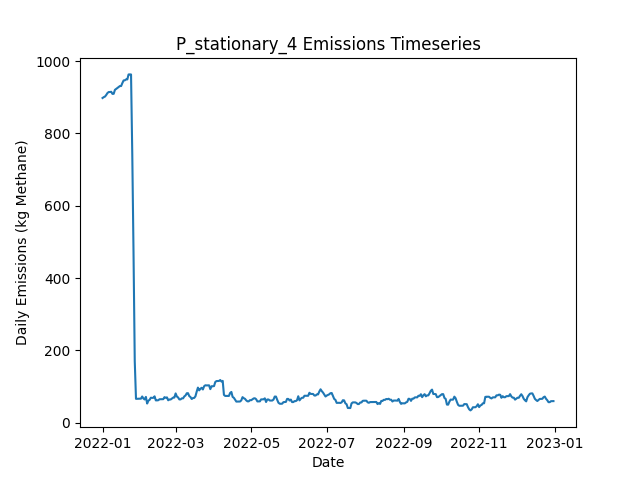

The data file committed next to this chart (first rows):
Date, Daily Emissions (Kg Methane), Daily Mitigable Emissions (Kg Methane), Daily Non-Mitigable Emissions (Kg Methan…, Daily Cost ($), Active Leaks, New Leaks, Leaks Repaired, Leaks Naturally Repaired, Leaks Tagged, Daily Repair Cost ($), Daily Natural Repair Cost ($), stationary Deployment Cost ($), stationary Sites flagged for Follow-Up, stationary Leaks tagged for repair, stationary Sites Visited, stationary Travel Time (Minutes), stationary Survey Time (Minutes), OGI_FU Deployment Cost ($), OGI_FU Sites flagged for Follow-Up, OGI_FU Leaks tagged for repair, OGI_FU Sites Visited, OGI_FU Travel Time (Minutes), OGI_FU Survey Time (Minutes)
2022-01-01, 897.8, 897.8, 0, 6030, 348, 348, 0, 0, 0.00000, 0.00000, 0.00000, 6030, 0, , 10, 0, 0, 0.00000, , 0, 0, 0, 0
2022-01-02, 900.3, 900.3, 0, 30, 348, 1, 0, 1, 0.00000, 0.00000, 200, 30, 0, , 10, 0, 0, 0.00000, , 0, 0, 0, 0
2022-01-03, 901.8, 901.8, 0, 30, 349, 1, 0, 0, 0.00000, 0.00000, 0.00000, 30, 0, , 10, 0, 0, 0.00000, , 0, 0, 0, 0
2022-01-04, 906.3, 906.3, 0, 30, 350, 1, 0, 0, 0.00000, 0.00000, 0.00000, 30, 0, , 10, 0, 0, 0.00000, , 0, 0, 0, 0
2022-01-05, 911.7, 911.7, 0, 30, 352, 2, 0, 0, 0.00000, 0.00000, 0.00000, 30, 0, , 10, 0, 0, 0.00000, , 0, 0, 0, 0
2022-01-06, 914.4, 914.4, 0, 30, 353, 1, 0, 0, 0.00000, 0.00000, 0.00000, 30, 0, , 10, 0, 0, 0.00000, , 0, 0, 0, 0
2022-01-07, 914.4, 914.4, 0, 30, 353, 0, 0, 0, 0.00000, 0.00000, 0.00000, 30, 0, , 10, 0, 0, 0.00000, , 0, 0, 0, 0
2022-01-08, 915, 915, 0, 30, 352, 1, 0, 2, 0.00000, 0.00000, 400, 30, 0, , 10, 0, 0, 0.00000, , 0, 0, 0, 0
2022-01-09, 909.2, 909.2, 0, 30, 352, 1, 0, 1, 0.00000, 0.00000, 200, 30, 0, , 10, 0, 0, 0.00000, , 0, 0, 0, 0
2022-01-10, 909.4, 909.4, 0, 1030, 353, 2, 0, 1, 58, 0.00000, 200, 30, 10, , 10, 0, 0, 1000, , 58, 3, 120, 360
2022-01-11, 920.4, 920.4, 0, 1030, 355, 2, 0, 0, 69, 0.00000, 0.00000, 30, 0, , 10, 0, 0, 1000, , 69, 3, 120, 360
2022-01-12, 922.8, 922.8, 0, 1030, 355, 1, 0, 1, 56, 0.00000, 200, 30, 0, , 10, 0, 0, 1000, , 56, 3, 120, 360
2022-01-13, 925.5, 925.5, 0, 530, 356, 1, 0, 0, 23, 0.00000, 0.00000, 30, 0, , 10, 0, 0, 500, , 23, 1, 30, 120
2022-01-14, 928.2, 928.2, 0, 30, 357, 1, 0, 0, 0.00000, 0.00000, 0.00000, 30, 0, , 10, 0, 0, 0.00000, , 0, 0, 0, 0
2022-01-15, 930.9, 930.9, 0, 30, 358, 1, 0, 0, 0.00000, 0.00000, 0.00000, 30, 0, , 10, 0, 0, 0.00000, , 0, 0, 0, 0
2022-01-16, 930.9, 930.9, 0, 30, 358, 0, 0, 0, 0.00000, 0.00000, 0.00000, 30, 0, , 10, 0, 0, 0.00000, , 0, 0, 0, 0
2022-01-17, 939.2, 939.2, 0, 30, 359, 1, 0, 0, 0.00000, 0.00000, 0.00000, 30, 0, , 10, 0, 0, 0.00000, , 0, 0, 0, 0
2022-01-18, 946.3, 946.3, 0, 30, 361, 2, 0, 0, 0.00000, 0.00000, 0.00000, 30, 0, , 10, 0, 0, 0.00000, , 0, 0, 0, 0
2022-01-19, 946.8, 946.8, 0, 1030, 362, 1, 0, 0, 61, 0.00000, 0.00000, 30, 10, , 10, 0, 0, 1000, , 61, 3, 120, 360
2022-01-20, 949.2, 949.2, 0, 1030, 362, 1, 0, 1, 58, 0.00000, 200, 30, 0, , 10, 0, 0, 1000, , 58, 3, 120, 360
2022-01-21, 949.2, 949.2, 0, 1030, 362, 0, 0, 0, 69, 0.00000, 0.00000, 30, 0, , 10, 0, 0, 1000, , 69, 3, 120, 360
2022-01-22, 962.8, 962.8, 0, 530, 365, 3, 0, 0, 21, 0.00000, 0.00000, 30, 0, , 10, 0, 0, 500, , 21, 1, 30, 120
2022-01-23, 963.1, 963.1, 0, 30, 366, 1, 0, 0, 0.00000, 0.00000, 0.00000, 30, 0, , 10, 0, 0, 0.00000, , 0, 0, 0, 0
2022-01-24, 962.8, 962.8, 0, 30, 365, 0, 0, 1, 0.00000, 0.00000, 200, 30, 0, , 10, 0, 0, 0.00000, , 0, 0, 0, 0
2022-01-25, 742.3, 742.3, 0, 14430, 293, 0, 72, 0, 0.00000, 14400, 0.00000, 30, 0, , 10, 0, 0, 0.00000, , 0, 0, 0, 0
2022-01-26, 472.1, 472.1, 0, 15430, 217, 1, 77, 0, 0.00000, 15400, 0.00000, 30, 0, , 10, 0, 0, 0.00000, , 0, 0, 0, 0
2022-01-27, 170.3, 170.3, 0, 17630, 128, 1, 88, 2, 0.00000, 17600, 400, 30, 0, , 10, 0, 0, 0.00000, , 0, 0, 0, 0
2022-01-28, 66.14, 66.14, 0, 8230, 94, 2, 36, 0, 5, 7200, 0.00000, 30, 10, , 10, 0, 0, 1000, , 5, 3, 120, 360
2022-01-29, 66.36, 66.36, 0, 1030, 95, 1, 0, 0, 3, 0.00000, 0.00000, 30, 0, , 10, 0, 0, 1000, , 3, 3, 120, 360
2022-01-30, 66.36, 66.36, 0, 1030, 95, 0, 0, 0, 2, 0.00000, 0.00000, 30, 0, , 10, 0, 0, 1000, , 2, 3, 120, 360
2022-01-31, 66.59, 66.59, 0, 530, 96, 1, 0, 0, 1, 0.00000, 0.00000, 30, 0, , 10, 0, 0, 500, , 1, 1, 30, 120
2022-02-01, 66.59, 66.59, 0, 30, 96, 0, 0, 0, 0.00000, 0.00000, 0.00000, 30, 0, , 10, 0, 0, 0.00000, , 0, 0, 0, 0
2022-02-02, 72.62, 72.62, 0, 30, 97, 1, 0, 0, 0.00000, 0.00000, 0.00000, 30, 0, , 10, 0, 0, 0.00000, , 0, 0, 0, 0
2022-02-03, 67.03, 67.03, 0, 430, 94, 0, 2, 1, 0.00000, 400, 200, 30, 0, , 10, 0, 0, 0.00000, , 0, 0, 0, 0
2022-02-04, 64.35, 64.35, 0, 230, 93, 0, 1, 0, 0.00000, 200, 0.00000, 30, 0, , 10, 0, 0, 0.00000, , 0, 0, 0, 0
2022-02-05, 71.5, 71.5, 0, 230, 95, 3, 1, 0, 0.00000, 200, 0.00000, 30, 0, , 10, 0, 0, 0.00000, , 0, 0, 0, 0
2022-02-06, 53.18, 53.18, 0, 1830, 90, 0, 4, 1, 1, 800, 200, 30, 10, , 10, 0, 0, 1000, , 1, 3, 120, 360
2022-02-07, 61, 61, 0, 1030, 92, 3, 0, 1, 3, 0.00000, 200, 30, 0, , 10, 0, 0, 1000, , 3, 3, 120, 360
2022-02-08, 63.46, 63.46, 0, 1030, 92, 1, 0, 1, 5, 0.00000, 200, 30, 0, , 10, 0, 0, 1000, , 5, 3, 120, 360
2022-02-09, 69.27, 69.27, 0, 530, 92, 1, 0, 1, 0.00000, 0.00000, 200, 30, 0, , 10, 0, 0, 500, , 0, 1, 30, 120
2022-02-10, 68.82, 68.82, 0, 30, 91, 0, 0, 1, 0.00000, 0.00000, 200, 30, 0, , 10, 0, 0, 0.00000, , 0, 0, 0, 0
2022-02-11, 68.82, 68.82, 0, 30, 91, 0, 0, 0, 0.00000, 0.00000, 0.00000, 30, 0, , 10, 0, 0, 0.00000, , 0, 0, 0, 0
2022-02-12, 73.07, 73.07, 0, 30, 93, 2, 0, 0, 0.00000, 0.00000, 0.00000, 30, 0, , 10, 0, 0, 0.00000, , 0, 0, 0, 0
2022-02-13, 61.9, 61.9, 0, 430, 91, 1, 2, 1, 0.00000, 400, 200, 30, 0, , 10, 0, 0, 0.00000, , 0, 0, 0, 0
2022-02-14, 61.9, 61.9, 0, 230, 91, 1, 1, 0, 0.00000, 200, 0.00000, 30, 0, , 10, 0, 0, 0.00000, , 0, 0, 0, 0
2022-02-15, 62.34, 62.34, 0, 1030, 92, 1, 0, 0, 5, 0.00000, 0.00000, 30, 10, , 10, 0, 0, 1000, , 5, 3, 120, 360
2022-02-16, 65.02, 65.02, 0, 1030, 93, 1, 0, 0, 3, 0.00000, 0.00000, 30, 0, , 10, 0, 0, 1000, , 3, 3, 120, 360
2022-02-17, 65.02, 65.02, 0, 1030, 93, 0, 0, 0, 4, 0.00000, 0.00000, 30, 0, , 10, 0, 0, 1000, , 4, 3, 120, 360
2022-02-18, 65.02, 65.02, 0, 530, 93, 0, 0, 0, 1, 0.00000, 0.00000, 30, 0, , 10, 0, 0, 500, , 1, 1, 30, 120
2022-02-19, 65.25, 65.25, 0, 30, 94, 1, 0, 0, 0.00000, 0.00000, 0.00000, 30, 0, , 10, 0, 0, 0.00000, , 0, 0, 0, 0
2022-02-20, 70.83, 70.83, 0, 30, 97, 3, 0, 0, 0.00000, 0.00000, 0.00000, 30, 0, , 10, 0, 0, 0.00000, , 0, 0, 0, 0
2022-02-21, 69.05, 69.05, 0, 230, 97, 1, 1, 0, 0.00000, 200, 0.00000, 30, 0, , 10, 0, 0, 0.00000, , 0, 0, 0, 0
2022-02-22, 70.16, 70.16, 0, 430, 97, 2, 2, 0, 0.00000, 400, 0.00000, 30, 0, , 10, 0, 0, 0.00000, , 0, 0, 0, 0
2022-02-23, 62.12, 62.12, 0, 630, 94, 0, 3, 0, 0.00000, 600, 0.00000, 30, 0, , 10, 0, 0, 0.00000, , 0, 0, 0, 0
2022-02-24, 64.35, 64.35, 0, 1030, 94, 1, 0, 1, 4, 0.00000, 200, 30, 10, , 10, 0, 0, 1000, , 4, 3, 120, 360
2022-02-25, 64.35, 64.35, 0, 1030, 94, 0, 0, 0, 3, 0.00000, 0.00000, 30, 0, , 10, 0, 0, 1000, , 3, 3, 120, 360
2022-02-26, 67.03, 67.03, 0, 1030, 95, 1, 0, 0, 3, 0.00000, 0.00000, 30, 0, , 10, 0, 0, 1000, , 3, 3, 120, 360
2022-02-27, 69.49, 69.49, 0, 530, 95, 1, 0, 1, 3, 0.00000, 200, 30, 0, , 10, 0, 0, 500, , 3, 1, 30, 120
2022-02-28, 69.72, 69.72, 0, 30, 96, 1, 0, 0, 0.00000, 0.00000, 0.00000, 30, 0, , 10, 0, 0, 0.00000, , 0, 0, 0, 0
2022-03-01, 81.11, 81.11, 0, 30, 99, 3, 0, 0, 0.00000, 0.00000, 0.00000, 30, 0, , 10, 0, 0, 0.00000, , 0, 0, 0, 0
... 305 more rows
